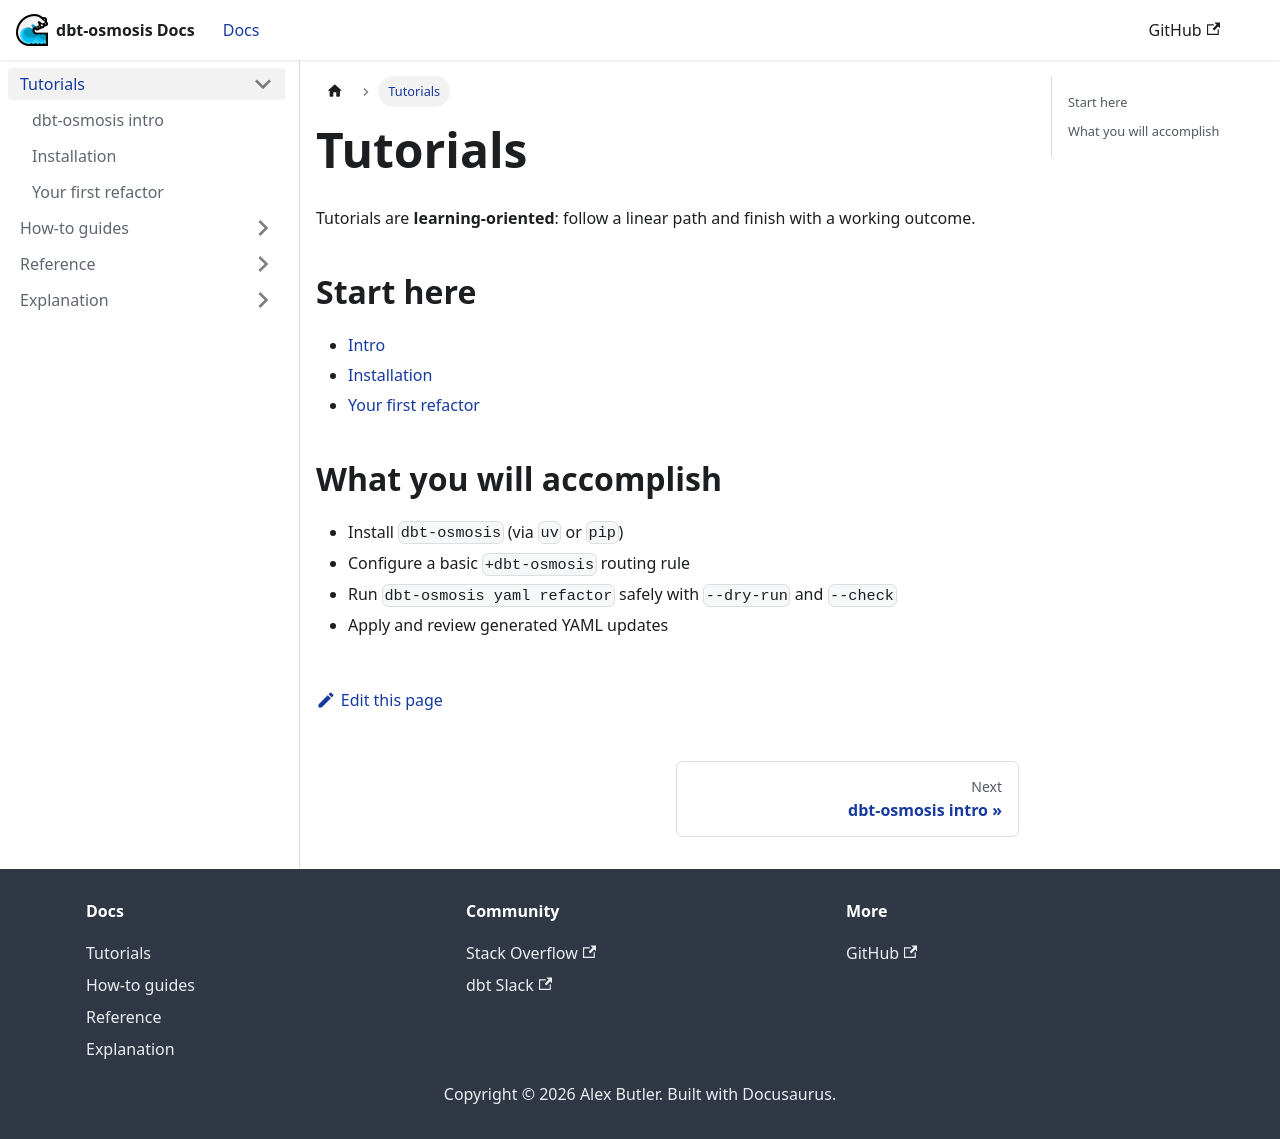

repository: z3z1ma/dbt-osmosis · page: docs/tutorials/index.html · generator: docusaurus

---
sidebar_position: 1
---

# Tutorials

Tutorials are **learning-oriented**: follow a linear path and finish with a working outcome.

## Start here

- [Intro](../intro)
- [Installation](../tutorial-basics/installation)
- [Your first refactor](./first-refactor)

## What you will accomplish

- Install `dbt-osmosis` (via `uv` or `pip`)
- Configure a basic `+dbt-osmosis` routing rule
- Run `dbt-osmosis yaml refactor` safely with `--dry-run` and `--check`
- Apply and review generated YAML updates
